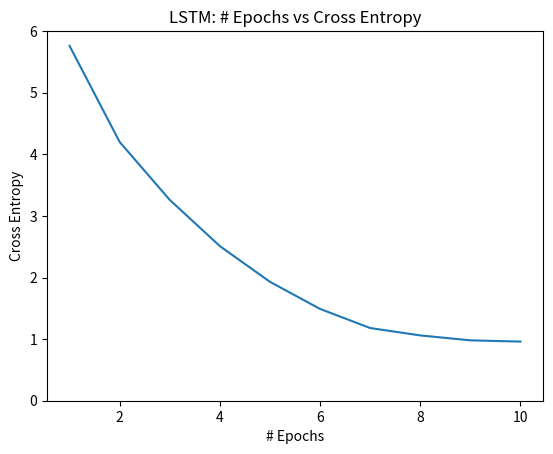

This chart was generated by the following Python code:
import matplotlib.pyplot as plt

fig1, ax1 = plt.subplots()
ax1.plot(list(range(1, 11)), [5.76, 4.2, 3.26, 2.51, 1.93, 1.49, 1.18, 1.06, 0.98, 0.96])
ax1.set_title('LSTM: # Epochs vs Cross Entropy')
ax1.set_xlabel('# Epochs')
ax1.set_ylim([0, 6])
ax1.set_ylabel('Cross Entropy')
fig1.savefig('LSTM-epochs-vs-loss.png')